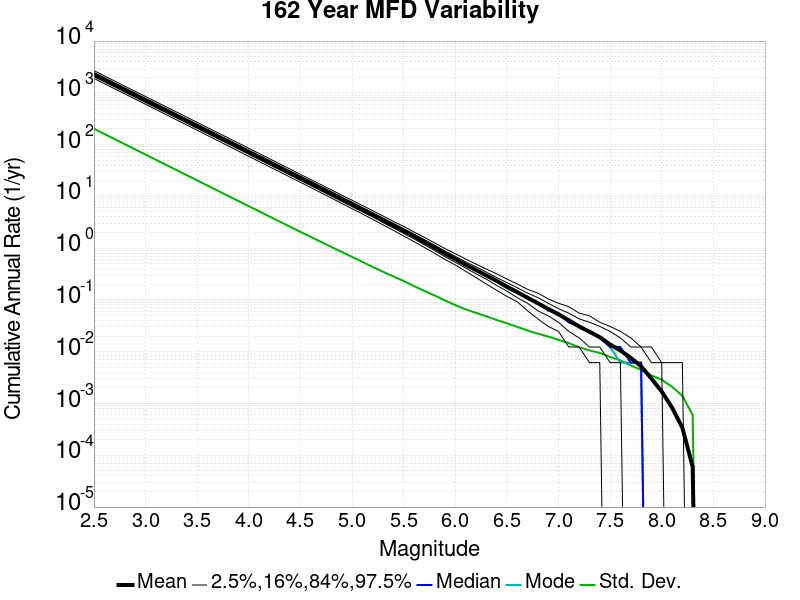

Source data for this figure (header and first rows):
Magnitude, Mean, Median, Mode, Std. Dev., 2.5 %-ile, 16 %-ile, 84 %-ile, 97.5 %-ile
2.5, 2270, 2268, 2340, 203.1, 1898, 2061, 2479, 2687
2.6, 1803, 1802, 1766, 161.4, 1509, 1636, 1970, 2135
2.7, 1432, 1430, 1452, 128.2, 1198, 1302, 1564, 1693
2.8, 1138, 1136, 1094, 101.8, 952, 1033, 1242, 1345
2.9, 903.9, 902.8, 868.9, 80.89, 756.3, 820.8, 986.6, 1069
3.0, 717.9, 717.3, 722.1, 64.22, 601, 651.9, 784, 848.9
3.1, 570.2, 569.7, 574.1, 51.05, 477.5, 518.1, 623.3, 675.3
3.2, 452.9, 452.2, 442.7, 40.57, 378.3, 411.4, 494.8, 536.1
3.3, 359.7, 359.3, 368.6, 32.25, 300.3, 327, 392.7, 426.3
3.4, 285.7, 285.4, 280.4, 25.63, 238.7, 260, 312.2, 338.3
3.5, 226.9, 226.6, 226.5, 20.38, 189.5, 206.3, 247.7, 268.5
3.6, 180.2, 180, 180.9, 16.2, 150.1, 163.8, 196.8, 213.1
3.7, 143.1, 142.8, 139.3, 12.87, 119.3, 130, 156.3, 169.4
3.8, 113.6, 113.3, 111.1, 10.23, 94.78, 103.2, 124.2, 134.6
3.9, 90.22, 89.99, 93.62, 8.134, 74.9, 81.9, 98.54, 107.0
4.0, 71.66, 71.46, 68.95, 6.47, 59.44, 65.06, 78.27, 84.85
4.1, 56.89, 56.66, 59.15, 5.158, 47.15, 51.56, 62.23, 67.49
4.2, 45.17, 45.01, 44.1, 4.099, 37.43, 40.94, 49.37, 53.51
4.3, 35.85, 35.79, 36.29, 3.26, 29.71, 32.52, 39.21, 42.39
4.4, 28.45, 28.33, 29.33, 2.601, 23.54, 25.8, 31.06, 33.72
4.5, 22.57, 22.5, 22.03, 2.068, 18.73, 20.42, 24.7, 26.64
4.6, 17.91, 17.85, 17.85, 1.652, 14.88, 16.19, 19.62, 21.14
4.7, 14.2, 14.2, 14.09, 1.323, 11.73, 12.81, 15.58, 16.85
4.8, 11.26, 11.25, 11.27, 1.057, 9.302, 10.14, 12.35, 13.37
4.9, 8.92, 8.907, 9.154, 0.8492, 7.333, 8.025, 9.79, 10.59
5.0, 7.06, 7.062, 6.957, 0.6784, 5.79, 6.352, 7.741, 8.426
5.1, 5.583, 5.574, 5.543, 0.5464, 4.593, 5.037, 6.136, 6.685
5.2, 4.41, 4.401, 4.525, 0.4342, 3.593, 3.994, 4.852, 5.29
5.3, 3.479, 3.469, 3.265, 0.3511, 2.827, 3.123, 3.84, 4.191
5.4, 2.743, 2.735, 2.611, 0.2848, 2.216, 2.463, 3.025, 3.296
5.5, 2.158, 2.154, 2.148, 0.2323, 1.716, 1.932, 2.395, 2.63
5.6, 1.693, 1.685, 1.685, 0.1855, 1.34, 1.512, 1.877, 2.049
5.7, 1.322, 1.315, 1.358, 0.1501, 1.037, 1.167, 1.469, 1.623
5.8, 1.028, 1.025, 0.9691, 0.1221, 0.7963, 0.9012, 1.148, 1.265
5.9, 0.7847, 0.7778, 0.7593, 0.09795, 0.6049, 0.6852, 0.8827, 0.9815
6.0, 0.6209, 0.6173, 0.5988, 0.07974, 0.4753, 0.537, 0.6975, 0.784
6.1, 0.4785, 0.4753, 0.463, 0.06592, 0.358, 0.4136, 0.5432, 0.6173
6.2, 0.3777, 0.3765, 0.3951, 0.05647, 0.2716, 0.321, 0.4383, 0.4938
6.3, 0.2977, 0.2963, 0.3086, 0.04839, 0.2037, 0.2531, 0.3457, 0.3951
6.4, 0.2341, 0.2346, 0.2284, 0.0411, 0.1543, 0.1914, 0.2716, 0.321
6.5, 0.181, 0.179, 0.1667, 0.03548, 0.1173, 0.1481, 0.216, 0.2531
6.6, 0.1422, 0.142, 0.1358, 0.03022, 0.09259, 0.1111, 0.1728, 0.2037
6.7, 0.1098, 0.1111, 0.1173, 0.02575, 0.06173, 0.08642, 0.1358, 0.1605
6.8, 0.08665, 0.08642, 0.08642, 0.02238, 0.04321, 0.06173, 0.1111, 0.1358
6.9, 0.06706, 0.0679, 0.06173, 0.01966, 0.03086, 0.04938, 0.08642, 0.1049
7.0, 0.05276, 0.05556, 0.05556, 0.01696, 0.02469, 0.03704, 0.0679, 0.08642
7.1, 0.04053, 0.03704, 0.03704, 0.01466, 0.01235, 0.02469, 0.05556, 0.07407
7.2, 0.03073, 0.03086, 0.03086, 0.01221, 0.01235, 0.01852, 0.04321, 0.05556
7.3, 0.02438, 0.02469, 0.02469, 0.01061, 0.006173, 0.01235, 0.03704, 0.04938
7.4, 0.01909, 0.01852, 0.01852, 0.009475, 0.006173, 0.01235, 0.03086, 0.03704
7.5, 0.0138, 0.01235, 0.01235, 0.007925, 0.0, 0.006173, 0.02469, 0.03086
7.6, 0.01056, 0.01235, 0.006173, 0.006794, 0.0, 0.006173, 0.01852, 0.02469
7.7, 0.007628, 0.006173, 0.006173, 0.005431, 0.0, 0.0, 0.01235, 0.01852
7.8, 0.005248, 0.006173, 0.006173, 0.004485, 0.0, 0.0, 0.01235, 0.01235
7.9, 0.003036, 0.0, 0.0, 0.003491, 0.0, 0.0, 0.006173, 0.01235
8.0, 0.001706, 0.0, 0.0, 0.002879, 0.0, 0.0, 0.006173, 0.006173
8.1, 8.3497347E-4, 0.0, 0.0, 0.002112, 0.0, 0.0, 0.0, 0.006173
8.2, 3.399535E-4, 0.0, 0.0, 0.001409, 0.0, 0.0, 0.0, 0.006173
8.3, 5.9640963E-5, 0.0, 0.0, 6.0411065E-4, 0.0, 0.0, 0.0, 0.0
8.4, 0.0, 0.0, 0.0, 0.0, 0.0, 0.0, 0.0, 0.0
... 6 more rows
